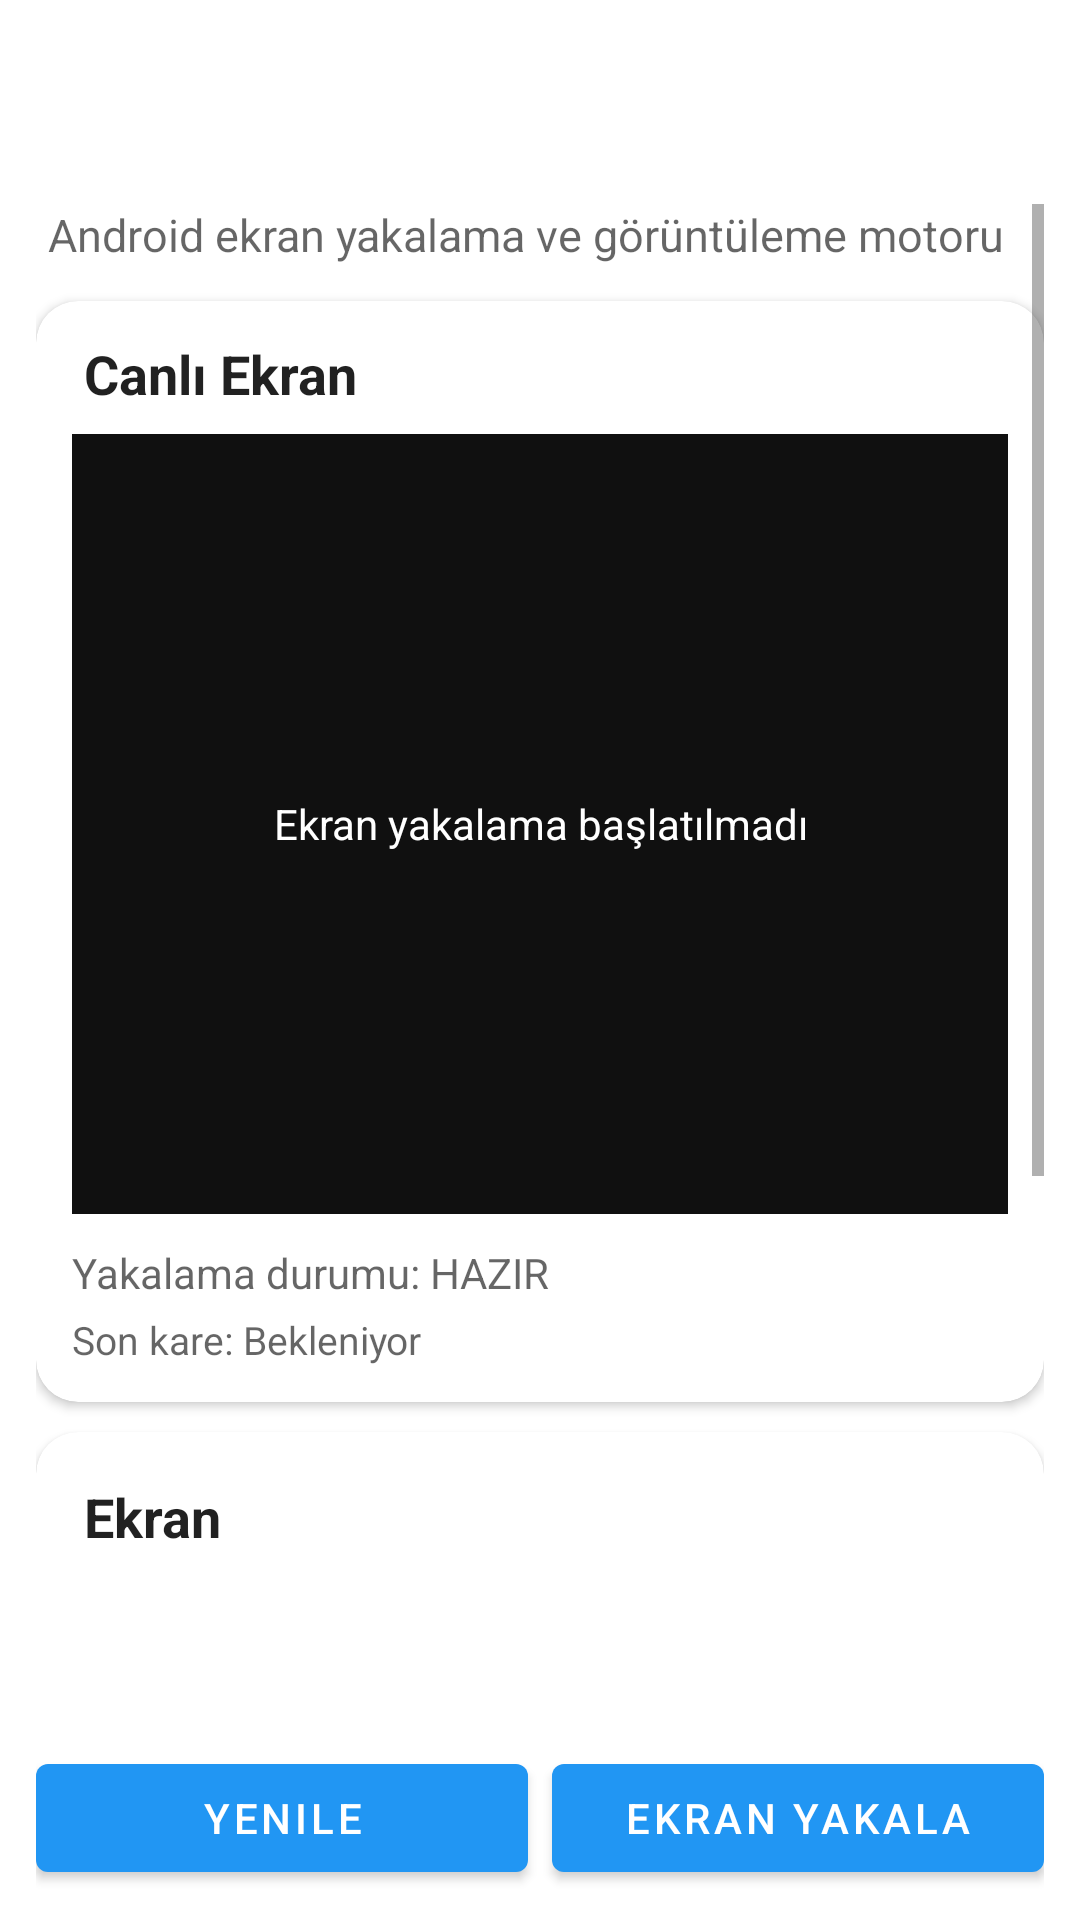

Layout XML and referenced resources for this Android screen:
<!-- AndroidManifest.xml: application theme Theme.ATLAS -->
<!-- res/layout/activity_screen.xml -->
<?xml version="1.0" encoding="utf-8"?>
<LinearLayout
    xmlns:android="http://schemas.android.com/apk/res/android"
    xmlns:app="http://schemas.android.com/apk/res-auto"
    android:layout_width="match_parent"
    android:layout_height="match_parent"
    android:orientation="vertical"
    android:background="?android:attr/colorBackground">

    <com.google.android.material.appbar.MaterialToolbar
        android:id="@+id/toolbar_screen"
        android:layout_width="match_parent"
        android:layout_height="?attr/actionBarSize"
        android:title="ATLAS SCREEN" />

    <ScrollView
        android:layout_width="match_parent"
        android:layout_height="0dp"
        android:layout_weight="1"
        android:clipToPadding="false"
        android:padding="12dp">

        <LinearLayout
            android:layout_width="match_parent"
            android:layout_height="wrap_content"
            android:orientation="vertical">

            <TextView
                android:layout_width="match_parent"
                android:layout_height="wrap_content"
                android:text="Android ekran yakalama ve görüntüleme motoru"
                android:textSize="15sp"
                android:textColor="?android:attr/textColorSecondary"
                android:paddingStart="4dp"
                android:paddingEnd="4dp"
                android:paddingBottom="12dp" />

            <com.google.android.material.card.MaterialCardView
                android:layout_width="match_parent"
                android:layout_height="wrap_content"
                android:layout_marginBottom="10dp"
                app:cardCornerRadius="14dp"
                app:cardElevation="2dp">

                <LinearLayout
                    android:layout_width="match_parent"
                    android:layout_height="wrap_content"
                    android:orientation="vertical"
                    android:padding="12dp">

                    <TextView
                        android:layout_width="match_parent"
                        android:layout_height="wrap_content"
                        android:text="Canlı Ekran"
                        android:textSize="18sp"
                        android:textStyle="bold"
                        android:textColor="?android:attr/textColorPrimary"
                        android:paddingStart="4dp"
                        android:paddingEnd="4dp"
                        android:paddingBottom="8dp" />

                    <FrameLayout
                        android:layout_width="match_parent"
                        android:layout_height="260dp"
                        android:background="#101010">

                        <ImageView
                            android:id="@+id/iv_screen_preview"
                            android:layout_width="match_parent"
                            android:layout_height="match_parent"
                            android:contentDescription="ATLAS ekran önizlemesi"
                            android:scaleType="fitCenter"
                            android:visibility="gone" />

                        <TextView
                            android:id="@+id/tv_screen_preview_status"
                            android:layout_width="match_parent"
                            android:layout_height="match_parent"
                            android:gravity="center"
                            android:text="Ekran yakalama başlatılmadı"
                            android:textColor="#FFFFFF"
                            android:textSize="14sp"
                            android:padding="20dp" />

                    </FrameLayout>

                    <TextView
                        android:id="@+id/tv_screen_capture_status"
                        android:layout_width="match_parent"
                        android:layout_height="wrap_content"
                        android:layout_marginTop="10dp"
                        android:text="Yakalama durumu: HAZIR"
                        android:textSize="14sp"
                        android:textColor="?android:attr/textColorSecondary" />

                    <TextView
                        android:id="@+id/tv_screen_frame_status"
                        android:layout_width="match_parent"
                        android:layout_height="wrap_content"
                        android:layout_marginTop="4dp"
                        android:text="Son kare: Bekleniyor"
                        android:textSize="13sp"
                        android:textColor="?android:attr/textColorSecondary" />

                </LinearLayout>

            </com.google.android.material.card.MaterialCardView>

            <com.google.android.material.card.MaterialCardView
                android:layout_width="match_parent"
                android:layout_height="wrap_content"
                android:layout_marginBottom="10dp"
                app:cardCornerRadius="14dp"
                app:cardElevation="2dp">

                <LinearLayout
                    android:layout_width="match_parent"
                    android:layout_height="wrap_content"
                    android:orientation="vertical"
                    android:padding="16dp">

                    <TextView
                        android:layout_width="match_parent"
                        android:layout_height="wrap_content"
                        android:text="Ekran"
                        android:textSize="18sp"
                        android:textStyle="bold"
                        android:textColor="?android:attr/textColorPrimary" />

                    <TextView
                        android:id="@+id/tv_screen_resolution"
                        android:layout_width="match_parent"
                        android:layout_height="wrap_content"
                        android:layout_marginTop="8dp"
                        android:textColor="?android:attr/textColorPrimary"
                        android:textSize="15sp" />

                    <TextView
                        android:id="@+id/tv_screen_density"
                        android:layout_width="match_parent"
                        android:layout_height="wrap_content"
                        android:layout_marginTop="4dp"
                        android:textColor="?android:attr/textColorSecondary"
                        android:textSize="14sp" />

                    <TextView
                        android:id="@+id/tv_screen_dpi"
                        android:layout_width="match_parent"
                        android:layout_height="wrap_content"
                        android:layout_marginTop="4dp"
                        android:textColor="?android:attr/textColorSecondary"
                        android:textSize="14sp" />

                </LinearLayout>

            </com.google.android.material.card.MaterialCardView>

            <com.google.android.material.card.MaterialCardView
                android:layout_width="match_parent"
                android:layout_height="wrap_content"
                android:layout_marginBottom="10dp"
                app:cardCornerRadius="14dp"
                app:cardElevation="2dp">

                <LinearLayout
                    android:layout_width="match_parent"
                    android:layout_height="wrap_content"
                    android:orientation="vertical"
                    android:padding="16dp">

                    <TextView
                        android:layout_width="match_parent"
                        android:layout_height="wrap_content"
                        android:text="Görüntüleme"
                        android:textSize="18sp"
                        android:textStyle="bold"
                        android:textColor="?android:attr/textColorPrimary" />

                    <TextView
                        android:id="@+id/tv_screen_refresh_rate"
                        android:layout_width="match_parent"
                        android:layout_height="wrap_content"
                        android:layout_marginTop="8dp"
                        android:textColor="?android:attr/textColorPrimary"
                        android:textSize="15sp" />

                    <TextView
                        android:id="@+id/tv_screen_orientation"
                        android:layout_width="match_parent"
                        android:layout_height="wrap_content"
                        android:layout_marginTop="4dp"
                        android:textColor="?android:attr/textColorSecondary"
                        android:textSize="14sp" />

                    <TextView
                        android:id="@+id/tv_screen_state"
                        android:layout_width="match_parent"
                        android:layout_height="wrap_content"
                        android:layout_marginTop="4dp"
                        android:textColor="?android:attr/textColorSecondary"
                        android:textSize="14sp" />

                </LinearLayout>

            </com.google.android.material.card.MaterialCardView>

            <com.google.android.material.card.MaterialCardView
                android:layout_width="match_parent"
                android:layout_height="wrap_content"
                android:layout_marginBottom="10dp"
                app:cardCornerRadius="14dp"
                app:cardElevation="2dp">

                <LinearLayout
                    android:layout_width="match_parent"
                    android:layout_height="wrap_content"
                    android:orientation="vertical"
                    android:padding="16dp">

                    <TextView
                        android:layout_width="match_parent"
                        android:layout_height="wrap_content"
                        android:text="ATLAS Runtime"
                        android:textSize="18sp"
                        android:textStyle="bold"
                        android:textColor="?android:attr/textColorPrimary" />

                    <TextView
                        android:id="@+id/tv_screen_atlas_status"
                        android:layout_width="match_parent"
                        android:layout_height="wrap_content"
                        android:layout_marginTop="8dp"
                        android:text="ScreenActivity: ÇALIŞIYOR"
                        android:textColor="?android:attr/textColorSecondary"
                        android:textSize="14sp" />

                </LinearLayout>

            </com.google.android.material.card.MaterialCardView>

        </LinearLayout>

    </ScrollView>

    <LinearLayout
        android:layout_width="match_parent"
        android:layout_height="wrap_content"
        android:orientation="horizontal"
        android:paddingStart="12dp"
        android:paddingEnd="12dp"
        android:paddingTop="6dp"
        android:paddingBottom="10dp">

        <com.google.android.material.button.MaterialButton
            android:id="@+id/btn_screen_refresh"
            android:layout_width="0dp"
            android:layout_height="wrap_content"
            android:layout_weight="1"
            android:text="Yenile" />

        <com.google.android.material.button.MaterialButton
            android:id="@+id/btn_screen_capture"
            android:layout_width="0dp"
            android:layout_height="wrap_content"
            android:layout_weight="1"
            android:layout_marginStart="8dp"
            android:text="Ekran Yakala" />

    </LinearLayout>

</LinearLayout>
<!-- resources referenced by this layout -->
<resources>
  <style name="Theme.ATLAS" parent="Theme.MaterialComponents.DayNight.NoActionBar">
          <item name="colorPrimary">#2196F3</item>
          <item name="colorPrimaryVariant">#1976D2</item>
          <item name="colorOnPrimary">#FFFFFF</item>
          <item name="colorSecondary">#03DAC6</item>
          <item name="colorSecondaryVariant">#018786</item>
          <item name="colorOnSecondary">#000000</item>
          <item name="android:statusBarColor">?attr/colorPrimaryVariant</item>
      </style>
</resources>
